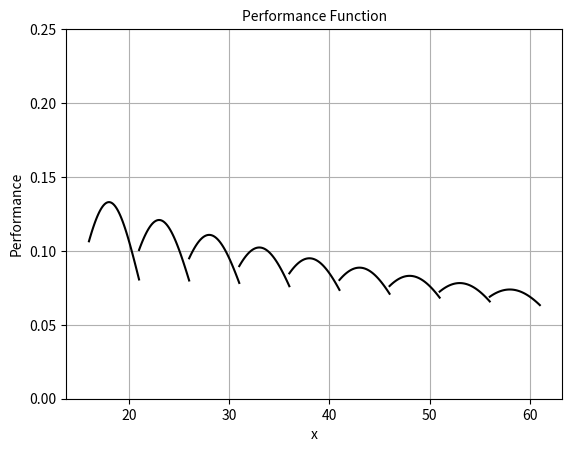

The script that saved this image:
from scipy.integrate import quad

import matplotlib.pyplot as plt
import scipy.stats
import numpy as np

#----------------------------------------------------------------------------------------#
# Normal Distribution

x_min = 16.0
x_max = 21.0

mean = 18.0
std = 3.0


for num in range(0,9):


    std = 3.0 + 0.3 * num
    #nse = np.random.rand()

    x = np.linspace(x_min, x_max, 100)
    y = scipy.stats.norm.pdf(x, mean, std)

    x_min = x_max
    mean = x_max + 2.0
    x_max = mean + 3.0
    plt.plot(x, y, color='black')

    plt.grid()

    #plt.xlim(0.0, 36.0)

    plt.ylim(0, 0.25)




#----------------------------------------------------------------------------------------#
# integration between x1 and x1

# def normal_distribution_function(x):
#     value = scipy.stats.norm.pdf(x,mean,std)
#     return value
#
# x1 = mean + std
# x2 = mean + 2.0 * std
#
# res, err = quad(normal_distribution_function, x1, x2)
#
# print('Normal Distribution (mean,std):',mean,std)
# print('Integration bewteen {} and {} --> '.format(x1,x2),res)
#
# #----------------------------------------------------------------------------------------#
# # plot integration surface
#
# ptx = np.linspace(x1, x2, 10)
# pty = scipy.stats.norm.pdf(ptx,mean,std)
#
# plt.fill_between(ptx, pty, color='#0b559f', alpha='1.0')

#----------------------------------------------------------------------------------------#



plt.title('Performance Function',fontsize=10)

plt.xlabel('x')
plt.ylabel('Performance')

plt.savefig("integrate_normal_distribution.png")
plt.show()